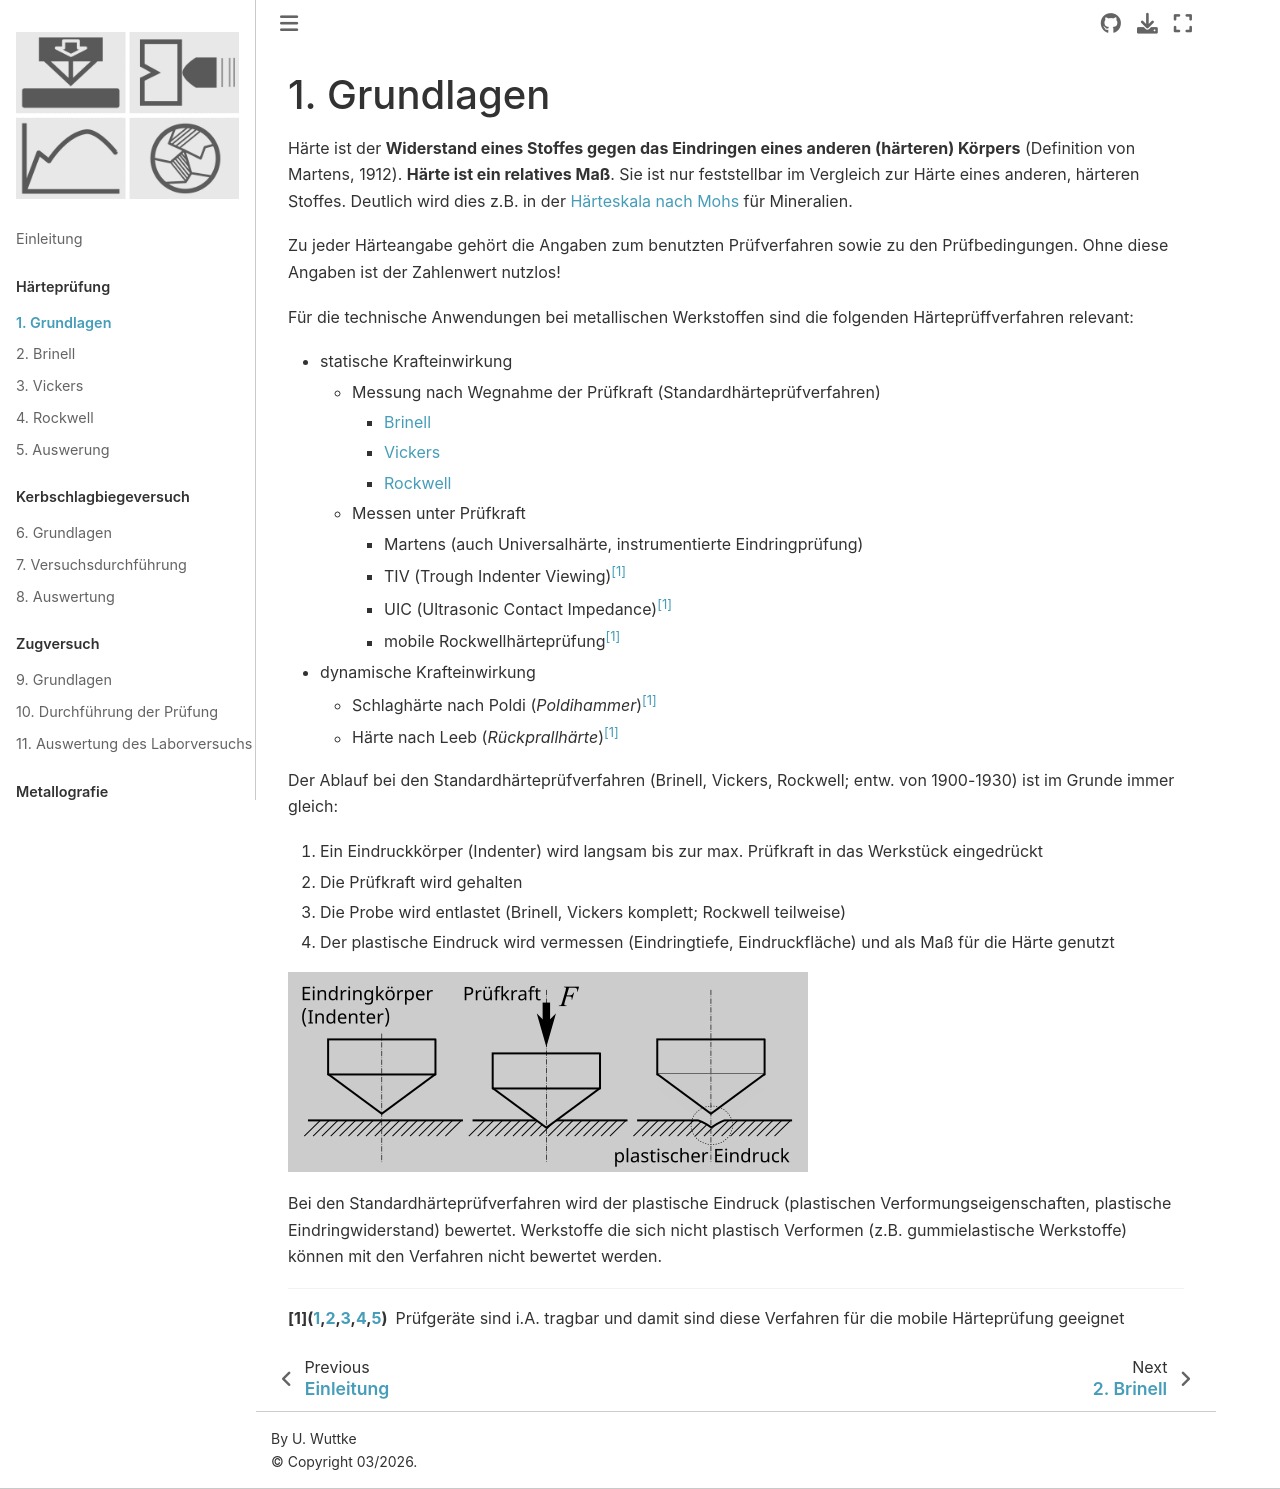

repository: ulwuttke/SkriptWK · page: H_Einl.html · generator: jekyll

# Grundlagen

Härte ist der **Widerstand eines Stoffes gegen das Eindringen eines anderen (härteren) Körpers** (Definition von Martens, 1912). **Härte ist ein relatives Maß**. Sie ist nur feststellbar im Vergleich zur Härte eines anderen, härteren Stoffes. Deutlich wird dies z.B. in der [Härteskala nach Mohs](https://de.wikipedia.org/wiki/H%C3%A4rte#H%C3%A4rtepr%C3%BCfung_nach_Mohs) für Mineralien.

Zu jeder Härteangabe gehört die Angaben zum benutzten Prüfverfahren sowie zu den Prüfbedingungen. Ohne diese Angaben ist der Zahlenwert nutzlos!

Für die technische Anwendungen bei metallischen Werkstoffen sind die folgenden Härteprüffverfahren relevant:

- statische Krafteinwirkung
	- Messung nach Wegnahme der Prüfkraft (Standardhärteprüfverfahren)
		- [Brinell](HB/HB)
		- [Vickers](HV/HV)
		- [Rockwell](HR/HR)
	- Messen unter Prüfkraft
		- Martens (auch Universalhärte, instrumentierte Eindringprüfung)
		- TIV (Trough Indenter Viewing)[^1]
		- UIC (Ultrasonic Contact Impedance)[^1]
		- mobile Rockwellhärteprüfung[^1]
- dynamische Krafteinwirkung
	- Schlaghärte nach Poldi (*Poldihammer*)[^1]
	- Härte nach Leeb (*Rückprallhärte*)[^1]

[^1]: Prüfgeräte sind i.A. tragbar und damit sind diese Verfahren für die mobile Härteprüfung geeignet

Der Ablauf bei den Standardhärteprüfverfahren (Brinell, Vickers, Rockwell; entw. von 1900-1930) ist im Grunde immer gleich:

1. Ein Eindruckkörper (Indenter) wird langsam bis zur max. Prüfkraft in das Werkstück eingedrückt
2. Die Prüfkraft wird gehalten
3. Die Probe wird entlastet (Brinell, Vickers komplett; Rockwell teilweise)
4. Der plastische Eindruck wird vermessen (Eindringtiefe, Eindruckfläche) und als Maß für die Härte genutzt

![Pruefablauf](H_AblAllg.png)


Bei den Standardhärteprüfverfahren wird der plastische Eindruck (plastischen Verformungseigenschaften,  plastische Eindringwiderstand) bewertet. Werkstoffe die sich nicht plastisch Verformen (z.B. gummielastische Werkstoffe) können mit den Verfahren nicht bewertet werden.
